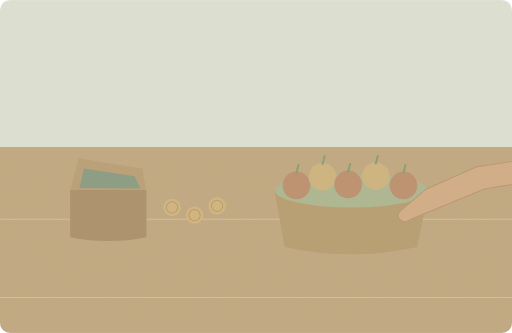
t = 0.00 s
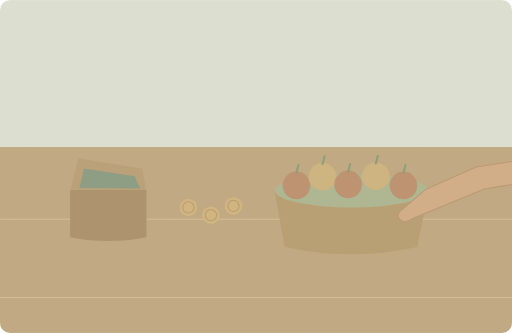
t = 2.00 s
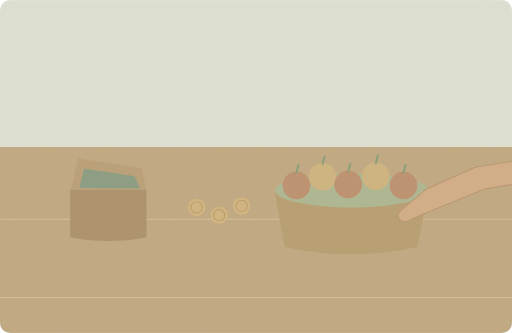
t = 3.00 s
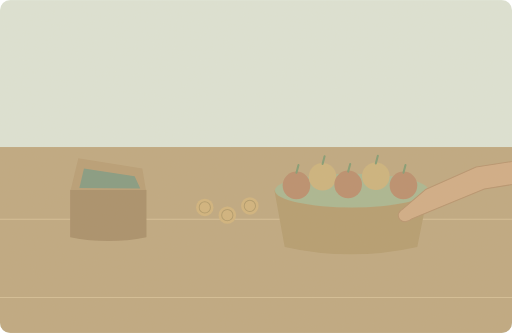
t = 5.00 s
t = 7.00 s: frame unchanged from t = 5.00 s, image omitted
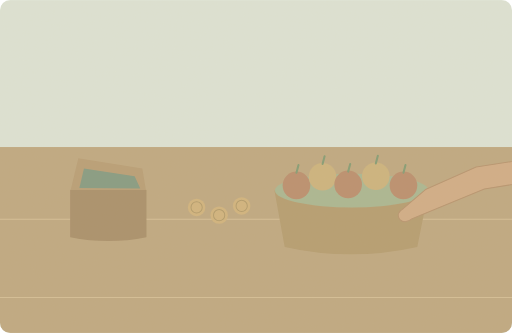
t = 8.40 s

The animated SVG that drew these frames (rendered in a browser with its animation timeline set to each time). Animation: 1 SMIL element (animateTransform=1); one cycle of 10.00 s, repeats indefinitely.

<svg xmlns="http://www.w3.org/2000/svg" width="1000" height="650" viewBox="0 0 1000 650" role="img" aria-labelledby="title desc"><title id="title">单词小故事</title><desc id="desc">We spent all our money on fresh fruit.</desc><metadata>{"wordId": "spend", "dailyExample": "We spent all our money on fresh fruit.", "source": "https://github.com/go1app/word-atlas/blob/main/public/atlas/entries/4.json", "attribution": "Word Atlas contributors — CC BY 4.0", "license": "https://creativecommons.org/licenses/by/4.0/", "changes": "New original vector animation interpreting the daily example.", "durationSeconds": 10}</metadata><defs><clipPath id="frame"><rect width="1000" height="650" rx="20"/></clipPath><filter id="paper"><feTurbulence type="fractalNoise" baseFrequency=".74" numOctaves="3" stitchTiles="stitch"/><feColorMatrix type="saturate" values="0"/><feComponentTransfer><feFuncA type="linear" slope=".065"/></feComponentTransfer><feBlend in="SourceGraphic" mode="soft-light"/></filter><filter id="glow" x="-100%" y="-100%" width="300%" height="300%"><feGaussianBlur stdDeviation="8"/></filter></defs><g clip-path="url(#frame)"><rect x="0" y="0" width="1000" height="650" rx="0" fill="#dce4d7" /><rect x="0" y="287" width="1000" height="363" rx="0" fill="#bda67e" /><path d="M0 428H1000M0 581H1000" fill="none" stroke="#d3bd94" stroke-width="2" stroke-linecap="round" stroke-linejoin="round" /><path d="M137 371Q215 347 286 371V463Q212 478 137 463Z" fill="#a68c67" stroke="none" stroke-width="2" stroke-linecap="round" stroke-linejoin="round" /><path d="M138 371L153 309 278 329 285 371Z" fill="#b69b73" stroke="none" stroke-width="2" stroke-linecap="round" stroke-linejoin="round" /><path d="M155 367L164 329 263 344 274 368Z" fill="#81987f" stroke="none" stroke-width="2" stroke-linecap="round" stroke-linejoin="round" /><path d="M536 372H837L815 482Q685 511 556 482Z" fill="#b39a6d" stroke="none" stroke-width="2" stroke-linecap="round" stroke-linejoin="round" /><ellipse cx="687" cy="372" rx="150" ry="33" fill="#a7b590"/><circle cx="579" cy="362" r="27" fill="#b98b6b" /><path d="M579 337l4 -15" fill="none" stroke="#7f9971" stroke-width="4" stroke-linecap="round" stroke-linejoin="round" /><circle cx="630" cy="345" r="27" fill="#cbb17b" /><path d="M630 320l4 -15" fill="none" stroke="#7f9971" stroke-width="4" stroke-linecap="round" stroke-linejoin="round" /><circle cx="680" cy="360" r="27" fill="#b98b6b" /><path d="M680 335l4 -15" fill="none" stroke="#7f9971" stroke-width="4" stroke-linecap="round" stroke-linejoin="round" /><circle cx="734" cy="344" r="27" fill="#cbb17b" /><path d="M734 319l4 -15" fill="none" stroke="#7f9971" stroke-width="4" stroke-linecap="round" stroke-linejoin="round" /><circle cx="788" cy="362" r="27" fill="#b98b6b" /><path d="M788 337l4 -15" fill="none" stroke="#7f9971" stroke-width="4" stroke-linecap="round" stroke-linejoin="round" /><g><animateTransform attributeName="transform" type="translate" values="-22 0;42 0;42 0;-22 0;-22 0" keyTimes="0;.4;.8;.96;1" dur="10s" repeatCount="indefinite"/><circle cx="358" cy="405" r="17" fill="#d0b27b" /><circle cx="358" cy="405" r="11" fill="none" stroke="#b09867" stroke-width="2"/><circle cx="402" cy="420" r="17" fill="#d0b27b" /><circle cx="402" cy="420" r="11" fill="none" stroke="#b09867" stroke-width="2"/><circle cx="446" cy="402" r="17" fill="#d0b27b" /><circle cx="446" cy="402" r="11" fill="none" stroke="#b09867" stroke-width="2"/></g><path d="M1100 300L930 326 831 370 788 407Q772 416 781 429Q792 438 805 427L844 411 946 369 1100 344Z" fill="#d0ab84" stroke="#b5916c" stroke-width="2" stroke-linecap="round" stroke-linejoin="round" /><rect width="1000" height="650" fill="#ddc8a0" opacity=".14" filter="url(#paper)" pointer-events="none"/></g></svg>
